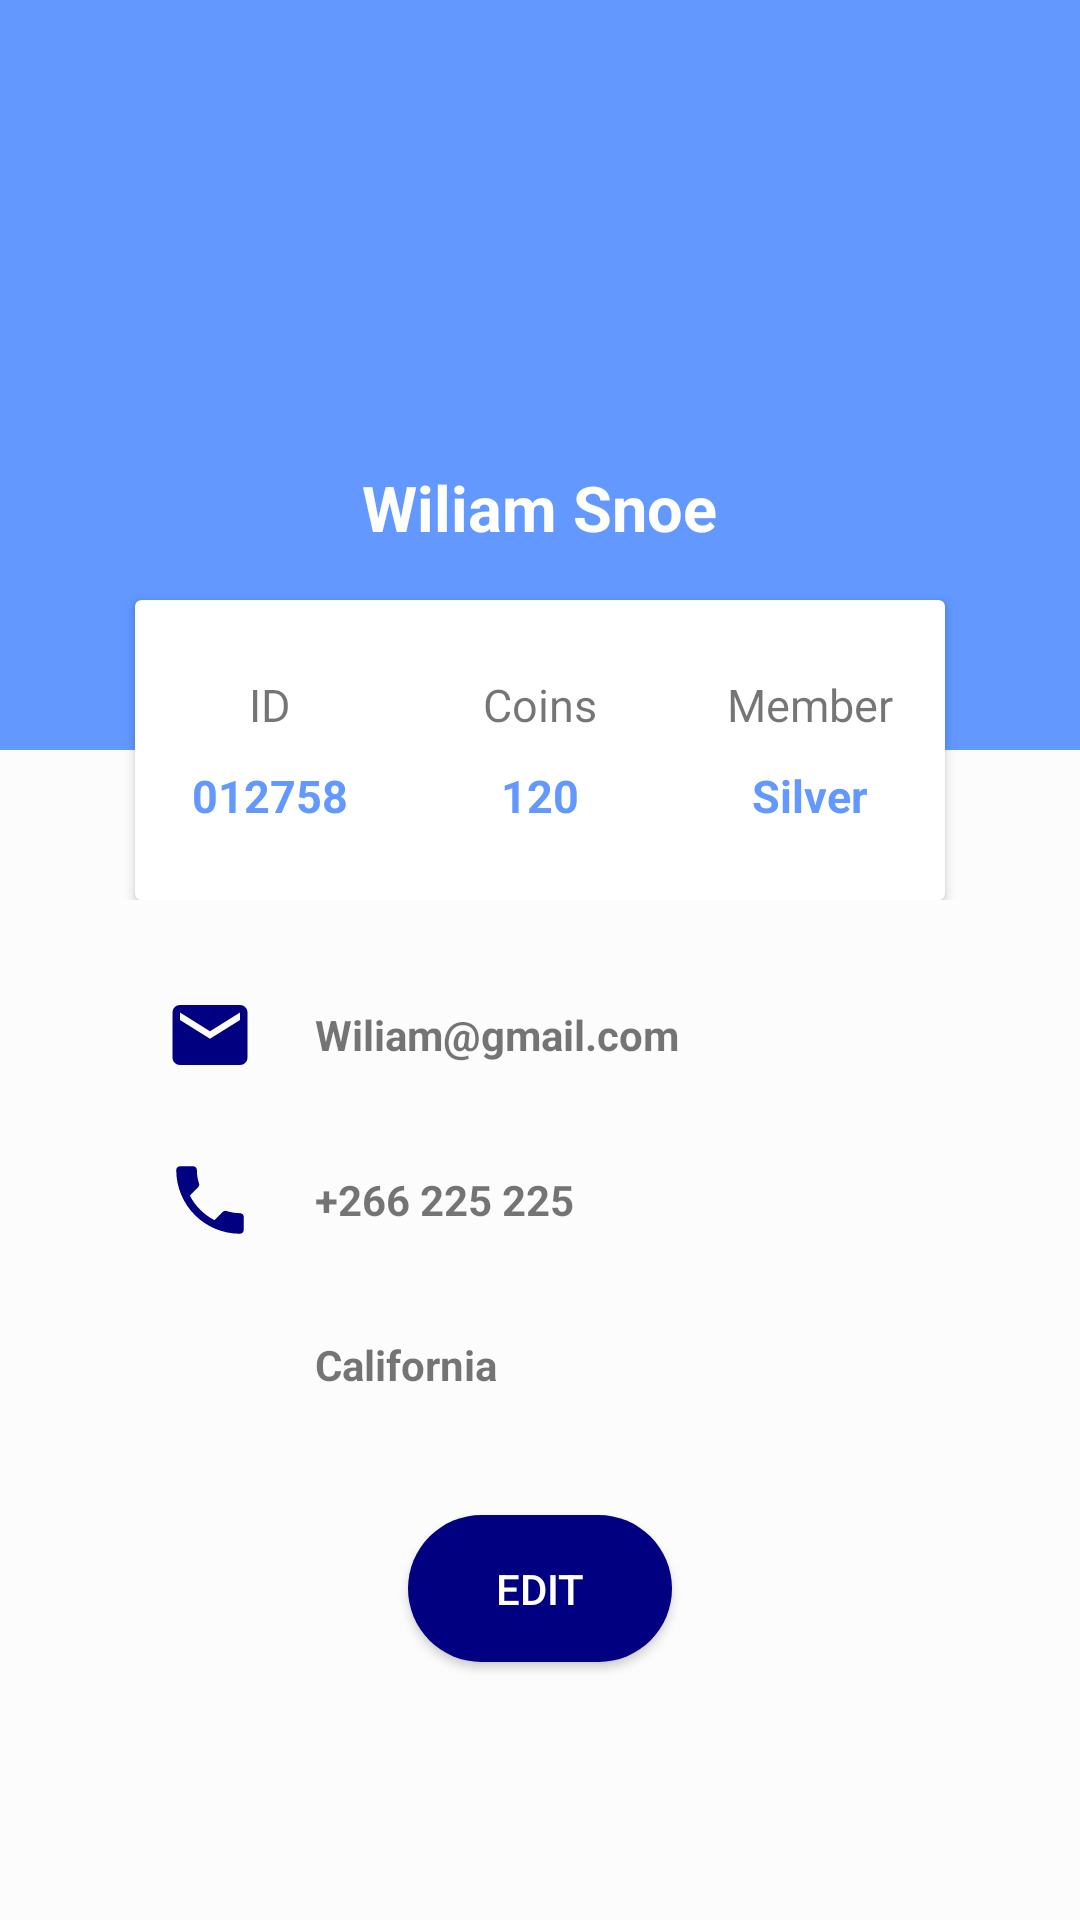

The Android layout XML behind this screen, and the referenced resources:
<!-- AndroidManifest.xml: application theme AppTheme -->
<!-- res/layout/activity_main4.xml -->
<?xml version="1.0" encoding="utf-8"?>
<LinearLayout xmlns:android="http://schemas.android.com/apk/res/android"
    xmlns:app="http://schemas.android.com/apk/res-auto"
    xmlns:tools="http://schemas.android.com/tools"
    android:layout_width="match_parent"
    android:layout_height="match_parent"
    android:background="@color/backgroundcolor"
    android:orientation="vertical"
    tools:context=".MainActivity4">

    <RelativeLayout
        android:layout_width="match_parent"
        android:layout_height="300dp">
        <LinearLayout
            android:background="@color/background"
            android:layout_width="match_parent"
            android:layout_height="250dp"
            android:orientation="vertical">
            <ImageView
                android:layout_marginTop="45dp"
                android:layout_gravity="center_horizontal"
                android:layout_width="100dp"
                android:layout_height="100dp"
                android:src="@drawable/photocercle"/>
            <TextView
                android:id="@+id/name"
                android:layout_marginTop="10dp"
                android:layout_gravity="center_horizontal"
                android:layout_width="wrap_content"
                android:layout_height="wrap_content"
                android:text="Wiliam Snoe"
                android:textColor="#fff"
                android:textStyle="bold"
                android:textSize="21sp"/>
        </LinearLayout>
        <androidx.cardview.widget.CardView
            android:layout_width="270dp"
            android:layout_height="100dp"
            android:layout_centerHorizontal="true"
            android:layout_marginTop="200dp">
            <LinearLayout
                android:layout_width="match_parent"
                android:layout_height="match_parent"
                android:orientation="horizontal"
                android:weightSum="3">
                <LinearLayout
                    android:gravity="center"
                    android:orientation="vertical"
                    android:layout_width="0dp"
                    android:layout_weight="1"
                    android:layout_height="match_parent">
                    <TextView
                        android:layout_width="wrap_content"
                        android:layout_height="wrap_content"
                        android:text="ID"
                        android:textSize="15sp"/>
                    <TextView
                        android:layout_width="wrap_content"
                        android:layout_height="wrap_content"
                        android:text="012758"
                        android:textStyle="bold"
                        android:textSize="15sp"
                        android:paddingTop="10dp"
                        android:textColor="@color/background"/>
                </LinearLayout>
                <LinearLayout
                    android:gravity="center"
                    android:orientation="vertical"
                    android:layout_width="0dp"
                    android:layout_weight="1"
                    android:layout_height="match_parent">
                    <TextView
                        android:layout_width="wrap_content"
                        android:layout_height="wrap_content"
                        android:text="Coins"
                        android:textSize="15sp"/>
                    <TextView
                        android:layout_width="wrap_content"
                        android:layout_height="wrap_content"
                        android:text="120"
                        android:textStyle="bold"
                        android:textSize="15sp"
                        android:paddingTop="10dp"
                        android:textColor="@color/background"/>
                </LinearLayout>
                <LinearLayout
                    android:gravity="center"
                    android:orientation="vertical"
                    android:layout_width="0dp"
                    android:layout_weight="1"
                    android:layout_height="match_parent">
                    <TextView
                        android:layout_width="wrap_content"
                        android:layout_height="wrap_content"
                        android:text="Member"
                        android:textSize="15sp" />
                    <TextView
                        android:layout_width="wrap_content"
                        android:layout_height="wrap_content"
                        android:text="Silver"
                        android:textStyle="bold"
                        android:textSize="15sp"
                        android:paddingTop="10dp"
                        android:textColor="@color/background"/>
                </LinearLayout>
            </LinearLayout>
        </androidx.cardview.widget.CardView>
    </RelativeLayout>

    <LinearLayout
        android:layout_width="300dp"
        android:layout_height="wrap_content"
        android:orientation="vertical"
        android:layout_gravity="center"
        android:layout_marginTop="30dp">
        <LinearLayout
            android:orientation="horizontal"
            android:paddingLeft="25dp"
            android:layout_width="match_parent"
            android:layout_height="wrap_content">
            <ImageView
                android:layout_width="30dp"
                android:layout_height="30dp"
                android:src="@drawable/ic_email_black_24dp"/>
            <TextView
                android:id="@+id/email"
                android:textStyle="bold"
                android:layout_gravity="center_vertical"
                android:layout_width="wrap_content"
                android:layout_height="wrap_content"
                android:paddingLeft="20dp"
                android:text="Wiliam@gmail.com"/>
        </LinearLayout>
        <LinearLayout
            android:layout_marginTop="25dp"
            android:orientation="horizontal"
            android:paddingLeft="25dp"
            android:layout_width="match_parent"
            android:layout_height="wrap_content">
            <ImageView
                android:layout_width="30dp"
                android:layout_height="30dp"
                android:src="@drawable/ic_phone_black_24dp"/>
            <TextView
                android:id="@+id/phone"
                android:textStyle="bold"
                android:layout_gravity="center_vertical"
                android:layout_width="wrap_content"
                android:layout_height="wrap_content"
                android:paddingLeft="20dp"
                android:text="+266 225 225"/>
        </LinearLayout>
        <LinearLayout
            android:layout_marginTop="25dp"
            android:orientation="horizontal"
            android:paddingLeft="25dp"
            android:layout_width="match_parent"
            android:layout_height="wrap_content">
            <ImageView
                android:layout_width="30dp"
                android:layout_height="30dp"
                android:src="@drawable/ic_home_black_24dp"/>
            <TextView
                android:id="@+id/address"
                android:textStyle="bold"
                android:layout_gravity="center_vertical"
                android:layout_width="wrap_content"
                android:layout_height="wrap_content"
                android:paddingLeft="20dp"
                android:text="California"/>
        </LinearLayout>
    </LinearLayout>

    <Button
        android:id="@+id/btn_edit"
        android:textColor="#fff"
        android:background="@drawable/buttonstyle"
        android:layout_marginTop="35dp"
        android:layout_gravity="center_horizontal"
        android:layout_width="wrap_content"
        android:layout_height="wrap_content"
        android:text="Edit"/>

</LinearLayout>
<!-- resources referenced by this layout -->
<resources>
  <color name="background">#6298FF</color>
  <color name="backgroundcolor">#fcfcfc</color>
  <!-- drawable buttonstyle (drawable) -->
  <?xml version="1.0" encoding="utf-8"?>
  <shape xmlns:android="http://schemas.android.com/apk/res/android">
      <solid android:color="#000080" />
      <padding android:top="15dp"
          android:left="15dp"
          android:right="15dp"
          android:bottom="15dp" />
      <corners android:radius="45dp" />
  </shape>
  <!-- drawable ic_email_black_24dp (drawable-v24) -->
  <vector
      android:height="24dp"
      android:tint="#000080"
      android:viewportHeight="24.0"
      android:viewportWidth="24.0"
      android:width="24dp"
      xmlns:android="http://schemas.android.com/apk/res/android">
      <path
          android:fillColor="#FF000000"
          android:pathData="M20,4L4,4c-1.1,0 -1.99,0.9 -1.99,2L2,18c0,1.1 0.9,2 2,2h16c1.1,0 2,-0.9 2,-2L22,6c0,-1.1 -0.9,-2 -2,-2zM20,8l-8,5 -8,-5L4,6l8,5 8,-5v2z"/>
  </vector>
  <!-- drawable ic_phone_black_24dp (drawable-v24) -->
  <vector android:height="24dp" android:tint="#000080"
      android:viewportHeight="24.0" android:viewportWidth="24.0"
      android:width="24dp" xmlns:android="http://schemas.android.com/apk/res/android">
      <path android:fillColor="#FF000000" android:pathData="M6.62,10.79c1.44,2.83 3.76,5.14 6.59,6.59l2.2,-2.2c0.27,-0.27 0.67,-0.36 1.02,-0.24 1.12,0.37 2.33,0.57 3.57,0.57 0.55,0 1,0.45 1,1V20c0,0.55 -0.45,1 -1,1 -9.39,0 -17,-7.61 -17,-17 0,-0.55 0.45,-1 1,-1h3.5c0.55,0 1,0.45 1,1 0,1.25 0.2,2.45 0.57,3.57 0.11,0.35 0.03,0.74 -0.25,1.02l-2.2,2.2z"/>
  </vector>
  <style name="AppTheme" parent="Theme.AppCompat.Light.DarkActionBar">
          
          <item name="colorPrimary">@color/colorPrimary</item>
          <item name="colorPrimaryDark">@color/colorPrimaryDark</item>
          <item name="colorAccent">@color/colorAccent</item>
      </style>
  <color name="colorPrimary">#6298FF</color>
  <color name="colorPrimaryDark">#00574B</color>
  <color name="colorAccent">#D81B60</color>
</resources>
